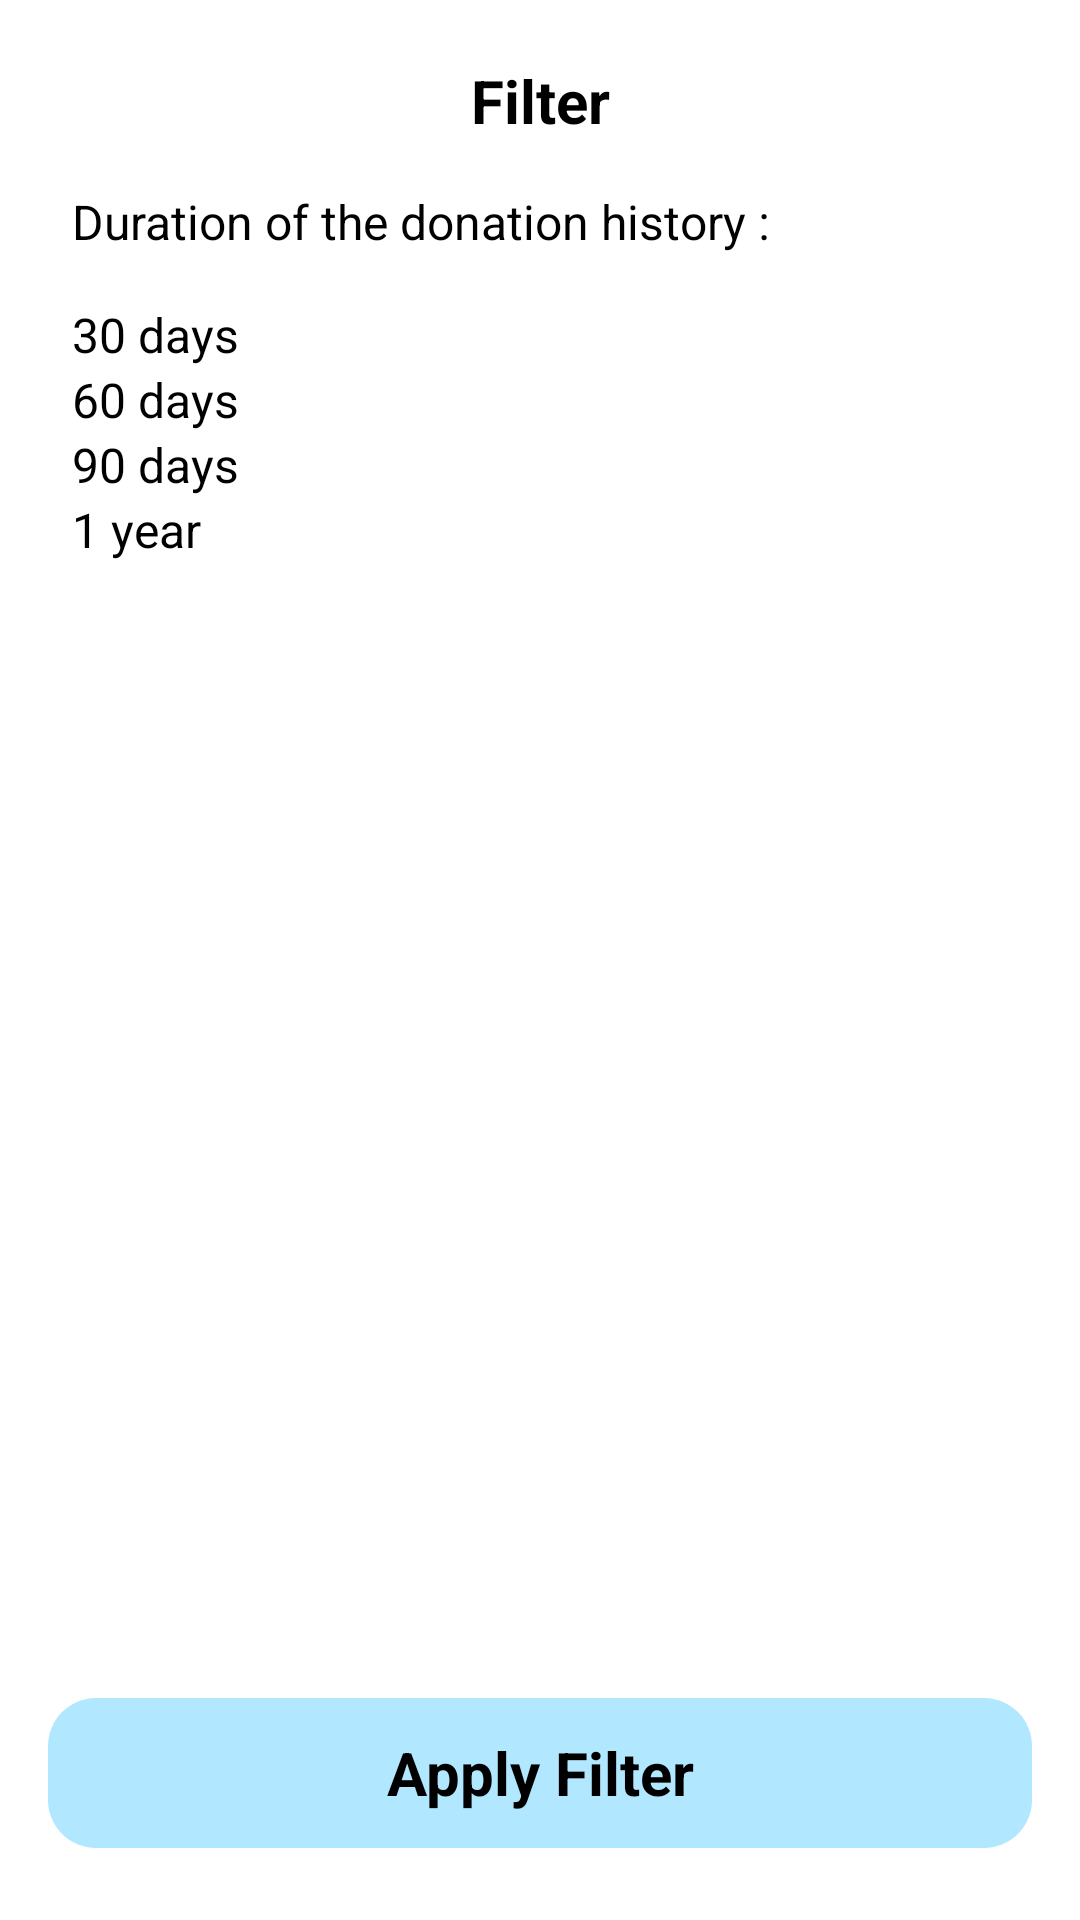

Write the Android layout XML for this screen, with the resource values it uses.
<!-- AndroidManifest.xml: application theme Theme.AidFlow -->
<!-- res/layout/fragment_history_filter.xml -->
<?xml version="1.0" encoding="utf-8"?>
<androidx.constraintlayout.widget.ConstraintLayout
    xmlns:android="http://schemas.android.com/apk/res/android"
    xmlns:app="http://schemas.android.com/apk/res-auto"
    xmlns:tools="http://schemas.android.com/tools"
    android:layout_width="match_parent"
    android:layout_height="match_parent"
    android:background="@android:color/white"
    tools:context=".HistoryFilterFragment">

    
    <ImageView
        android:id="@+id/close_icon"
        android:layout_width="24dp"
        android:layout_height="24dp"
        android:layout_marginEnd="16dp"
        android:layout_marginTop="16dp"
        android:clickable="true"
        android:focusable="true"
        android:foreground="?android:attr/selectableItemBackground"
        android:contentDescription="Close Icon"
        android:src="@drawable/close"
        app:layout_constraintEnd_toEndOf="parent"
        app:layout_constraintTop_toTopOf="parent" />

    
    <TextView
        android:id="@+id/title"
        android:layout_width="wrap_content"
        android:layout_height="wrap_content"
        android:text="Filter"
        android:textAllCaps="false"
        android:textStyle="bold"
        android:textSize="20sp"
        android:textColor="@android:color/black"
        app:layout_constraintTop_toTopOf="parent"
        app:layout_constraintStart_toStartOf="parent"
        app:layout_constraintEnd_toEndOf="parent"
        android:layout_marginTop="20dp" />

    
    <TextView
        android:id="@+id/subtitle"
        android:layout_width="wrap_content"
        android:layout_height="wrap_content"
        android:text="Duration of the donation history :"
        android:textSize="16sp"
        android:textColor="@android:color/black"
        android:layout_marginStart="24dp"
        android:layout_marginTop="16dp"
        app:layout_constraintStart_toStartOf="parent"
        app:layout_constraintTop_toBottomOf="@id/title" />

    
    <RadioGroup
        android:id="@+id/duration_radio_group"
        android:layout_width="wrap_content"
        android:layout_height="wrap_content"
        android:orientation="vertical"
        android:layout_marginTop="16dp"
        android:layout_marginStart="24dp"
        app:layout_constraintStart_toStartOf="parent"
        app:layout_constraintTop_toBottomOf="@id/subtitle">

        <RadioButton
            android:id="@+id/rb_30_days"
            android:layout_width="wrap_content"
            android:layout_height="wrap_content"
            android:text="30 days"
            android:textSize="16sp"
            android:checked="false" />

        <RadioButton
            android:id="@+id/rb_60_days"
            android:layout_width="wrap_content"
            android:layout_height="wrap_content"
            android:text="60 days"
            android:textSize="16sp"
            android:checked="true" />

        <RadioButton
            android:id="@+id/rb_90_days"
            android:layout_width="wrap_content"
            android:layout_height="wrap_content"
            android:text="90 days"
            android:textSize="16sp" />

        <RadioButton
            android:id="@+id/rb_1_year"
            android:layout_width="wrap_content"
            android:layout_height="wrap_content"
            android:text="1 year"
            android:textSize="16sp" />
    </RadioGroup>

    
    <Button
        android:id="@+id/apply_filter_button"
        android:layout_width="match_parent"
        android:layout_height="50dp"
        android:text="Apply Filter"
        android:textStyle="bold"
        android:textSize="20dp"
        android:textColor="@android:color/black"
        android:layout_marginStart="16dp"
        android:layout_marginEnd="16dp"
        android:layout_marginBottom="24dp"
        android:layout_marginTop="16dp"
        android:gravity="center"
        android:foreground="?android:attr/selectableItemBackground"
        android:background="@drawable/round_button_donation"
        app:layout_constraintBottom_toBottomOf="parent"
        app:layout_constraintStart_toStartOf="parent"
        app:layout_constraintEnd_toEndOf="parent" />

</androidx.constraintlayout.widget.ConstraintLayout>
<!-- resources referenced by this layout -->
<resources>
  <!-- drawable round_button_donation (drawable) -->
  <?xml version="1.0" encoding="utf-8"?>
  <shape xmlns:android="http://schemas.android.com/apk/res/android"
      android:shape="rectangle">
      <solid android:color="#B2E8FF" />
      <corners android:radius="16dp"/>
  
  </shape>
</resources>
